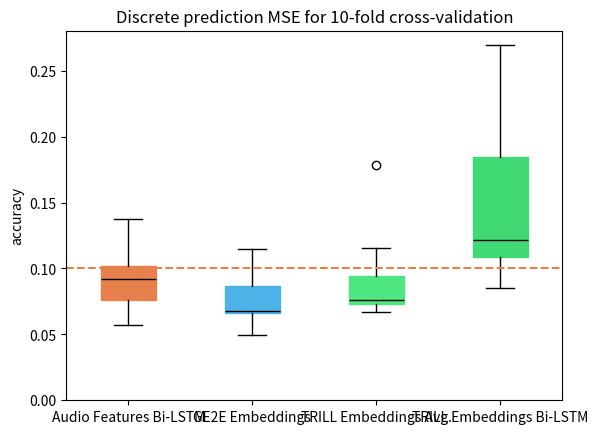

Source code (Python):
import matplotlib.pyplot as plt
from statistics import median

# define and set title
title = 'Discrete prediction MSE for 10-fold cross-validation'
plt.title(title)

# define data
# Audio features Bi-LSTM with attention
data1 = [0.056874338537454605, 0.1377364993095398, 0.0852215588092804, 0.08032683283090591, 0.10063298046588898,
         0.05689895153045654, 0.09905548393726349, 0.10189623385667801, 0.10565530508756638, 0.07465212047100067]
# GE2E embeddings
data2 = [0.049740981310606, 0.09591852873563766, 0.06659960746765137, 0.05881047621369362, 0.06881038099527359,
         0.06587890535593033, 0.07302136719226837, 0.11443723738193512, 0.0910637229681015, 0.06586269289255142]
# TRILL embeddings average
data3 = [0.1782779097557068, 0.09736426919698715, 0.07286163419485092, 0.07695775479078293, 0.08534342795610428,
         0.07305404543876648, 0.07507871091365814, 0.1156117394566536, 0.07184602320194244, 0.06726393848657608]
# TRILL embeddings LSTM
data4 = [0.15139083564281464, 0.24335020780563354, 0.10845743119716644, 0.19537560641765594, 0.10896427184343338,
         0.12210535258054733, 0.09788074344396591, 0.26935020089149475, 0.0851287767291069, 0.12047532945871353]

data = [data1, data2, data3, data4]

# plot data
boxplot = plt.boxplot(data,
                      patch_artist=True,
                      medianprops=dict(color='black'))

# define and set ticks
ticks = ['Audio Features Bi-LSTM', 'GE2E Embeddings', 'TRILL Embeddings Avg.', 'TRILL Embeddings Bi-LSTM']
plt.xticks([1, 2, 3, 4], labels=ticks)

# define and set axis labels
plt.xlabel('')
plt.ylabel('accuracy')

# define and set RGB colors
colors = [(0.9, 0.5, 0.3), (0.3, 0.7, 0.9), (0.3, 0.9, 0.5), (0.25, 0.85, 0.45)]
for i, box in enumerate(boxplot['boxes']):
    # change outline color
    box.set(color=colors[i], linewidth=1)
    # change fill color
    box.set(facecolor=colors[i])

# draw baseline
# plt.axhline(y=median(data1), color=colors[0], linestyle='--')
plt.axhline(y=0.1, color=colors[0], linestyle='--')

# make y axis start at 0
plt.ylim(ymin=0)

# show plot
plt.show()
